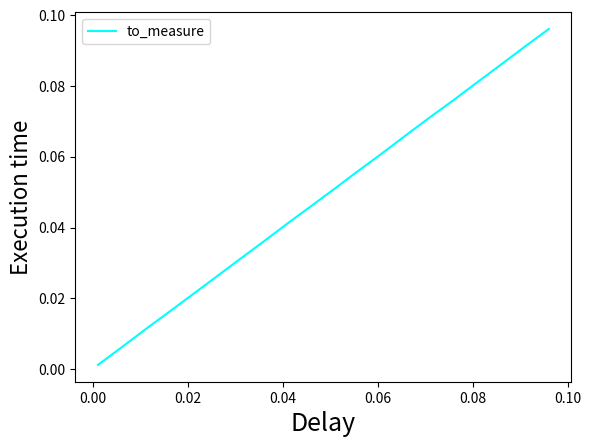

Source code (Python):
import time
from matplotlib import pyplot as plt


def to_measure(d):
    time.sleep(d)  # Do nothing, wait for d seconds


# Simple use
tic = time.perf_counter()
to_measure(0.1)
toc = time.perf_counter()

print(f"Execution time : {toc - tic} seconds")

# Plotting results
timing = []
delay = [d / 1000 for d in range(1, 100, 5)]
for d in delay:
    tic = time.perf_counter()
    to_measure(d)
    toc = time.perf_counter()
    timing.append(toc - tic)

plt.figure()
plt.plot(delay, timing, color='cyan', label='to_measure')
plt.xlabel('Delay', fontsize=18)
plt.ylabel("Execution time", fontsize=16)
plt.legend()
plt.show()
